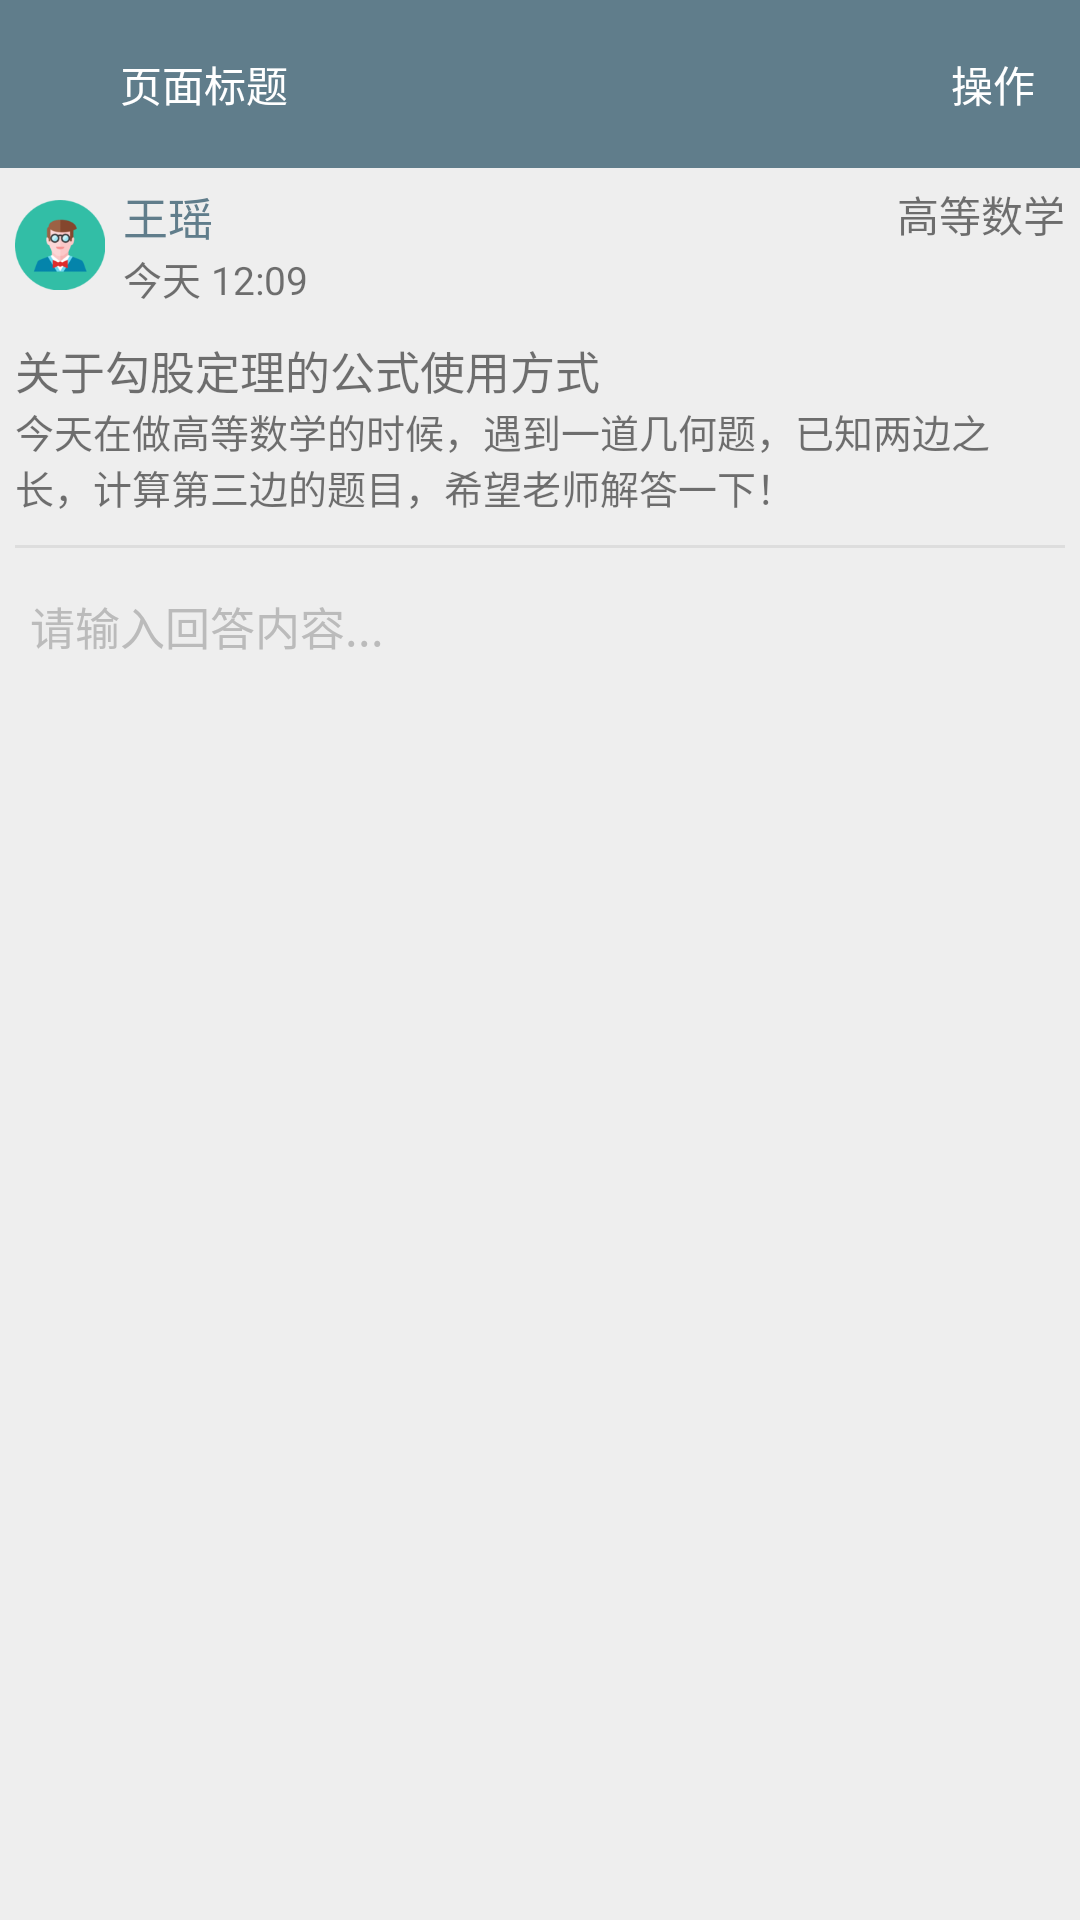

The Android layout XML behind this screen, and the referenced resources:
<!-- AndroidManifest.xml: application theme Material -->
<!-- res/layout/activity_answer.xml -->
<?xml version="1.0" encoding="utf-8"?>
<LinearLayout xmlns:android="http://schemas.android.com/apk/res/android"
    android:layout_width="match_parent"
    android:layout_height="match_parent"
    android:background="@color/colorWindowBackground"
    android:orientation="vertical">

    <include layout="@layout/layout_top_bar" />

    <ScrollView
        android:layout_width="wrap_content"
        android:layout_height="wrap_content">

        <LinearLayout
            android:layout_width="match_parent"
            android:layout_height="match_parent"
            android:orientation="vertical"
            android:padding="5dp">

            <RelativeLayout
                android:layout_width="match_parent"
                android:layout_height="wrap_content">

                <ImageView
                    android:id="@+id/answer_photo"
                    android:layout_width="@dimen/news_photo_size"
                    android:layout_height="@dimen/news_photo_size"
                    android:layout_centerVertical="true"
                    android:layout_marginRight="@dimen/news_item_padding"
                    android:src="@drawable/ic_photo_man" />

                <LinearLayout
                    android:layout_width="wrap_content"
                    android:layout_height="wrap_content"
                    android:layout_centerVertical="true"
                    android:layout_toRightOf="@id/answer_photo"
                    android:orientation="vertical">

                    <TextView
                        android:id="@+id/answer_user"
                        android:layout_width="wrap_content"
                        android:layout_height="wrap_content"
                        android:text="王瑶"
                        android:textColor="@color/colorAccent"
                        android:textSize="@dimen/text_size_2" />

                    <TextView
                        android:id="@+id/answer_date"
                        android:layout_width="wrap_content"
                        android:layout_height="wrap_content"
                        android:text="今天 12:09"
                        android:textSize="@dimen/text_size_1" />
                </LinearLayout>

                <TextView
                    android:id="@+id/answer_lesson"
                    android:layout_width="wrap_content"
                    android:layout_height="wrap_content"
                    android:layout_alignParentRight="true"
                    android:text="高等数学" />
            </RelativeLayout>

            <TextView
                android:id="@+id/answer_title"
                android:layout_width="match_parent"
                android:layout_height="wrap_content"
                android:layout_marginTop="10dp"
                android:maxLines="1"
                android:text="关于勾股定理的公式使用方式"
                android:textSize="@dimen/text_size_2" />

            <TextView
                android:id="@+id/answer_question"
                android:layout_width="match_parent"
                android:layout_height="wrap_content"
                android:text="今天在做高等数学的时候，遇到一道几何题，已知两边之长，计算第三边的题目，希望老师解答一下！"
                android:textSize="@dimen/text_size_1" />

            <View
                android:layout_width="match_parent"
                android:layout_height="1dp"
                android:layout_marginBottom="10dp"
                android:layout_marginTop="10dp"
                android:background="@color/colorDividerLight" />

            <EditText
                android:id="@+id/answer_content"
                android:layout_width="match_parent"
                android:layout_height="0dp"
                android:layout_weight="1"
                android:background="@null"
                android:gravity="top"
                android:hint="请输入回答内容..."
                android:minHeight="300dp"
                android:padding="5dp"
                android:textColor="@color/textColorPrimaryDark"
                android:textColorHint="#bbbbbb"
                android:textSize="@dimen/text_size_2" />
        </LinearLayout>
    </ScrollView>
</LinearLayout>
<!-- res/layout/layout_top_bar.xml (included above) -->
<?xml version="1.0" encoding="utf-8"?>
<RelativeLayout
    xmlns:android="http://schemas.android.com/apk/res/android"
    android:layout_width="match_parent"
    android:layout_height="?attr/actionBarSize"
    android:background="@color/colorPrimary"
    android:paddingBottom="5dp">

    <ImageView
        android:id="@+id/top_bar_button_back"
        android:layout_width="@dimen/action_icon_size"
        android:layout_height="@dimen/action_icon_size"
        android:layout_centerVertical="true"
        android:layout_marginRight="10dp"
        android:src="@drawable/ic_back"/>

    <TextView
        android:id="@+id/top_bar_title"
        android:layout_width="wrap_content"
        android:layout_height="wrap_content"
        android:text="页面标题"
        android:layout_centerVertical="true"
        android:layout_toRightOf="@id/top_bar_button_back"
        android:textColor="@color/textColorPrimary" />

    <TextView
        android:id="@+id/top_bar_button_operation"
        android:layout_width="wrap_content"
        android:layout_height="wrap_content"
        android:text="操作"
        android:layout_centerVertical="true"
        android:layout_alignParentRight="true"
        android:layout_marginRight="15dp"
        android:textColor="@color/textColorPrimary"/>
</RelativeLayout>
<!-- resources referenced by this layout -->
<resources>
  <color name="colorAccent">#607d8b</color>
  <color name="colorDividerLight">#ddd</color>
  <color name="colorPrimary">#607d8b</color>
  <color name="colorWindowBackground">#eeeeee</color>
  <color name="textColorPrimary">#fff</color>
  <color name="textColorPrimaryDark">#121212</color>
  <dimen name="action_icon_size">30dp</dimen>
  <dimen name="news_item_padding">6dp</dimen>
  <dimen name="news_photo_size">30dp</dimen>
  <dimen name="text_size_1">13sp</dimen>
  <dimen name="text_size_2">15sp</dimen>
  <!-- drawable ic_photo_man: png bitmap (drawable, 8549 bytes) -->
  <style name="Material" parent="Theme.AppCompat.Light.NoActionBar">
          <item name="colorPrimary">@color/colorPrimary</item>
          <item name="colorPrimaryDark">@color/colorPrimaryDark</item>
          <item name="colorAccent">@color/colorAccent</item>
          <item name="android:textColorPrimary">@color/textColorPrimary</item>
          <item name="android:colorBackground">@color/colorWindowBackground</item>
          <item name="android:statusBarColor">@color/colorPrimary</item>
          <item name="android:navigationBarColor">@color/colorPrimary</item>
      </style>
  <color name="colorPrimaryDark">#607d8b</color>
</resources>
